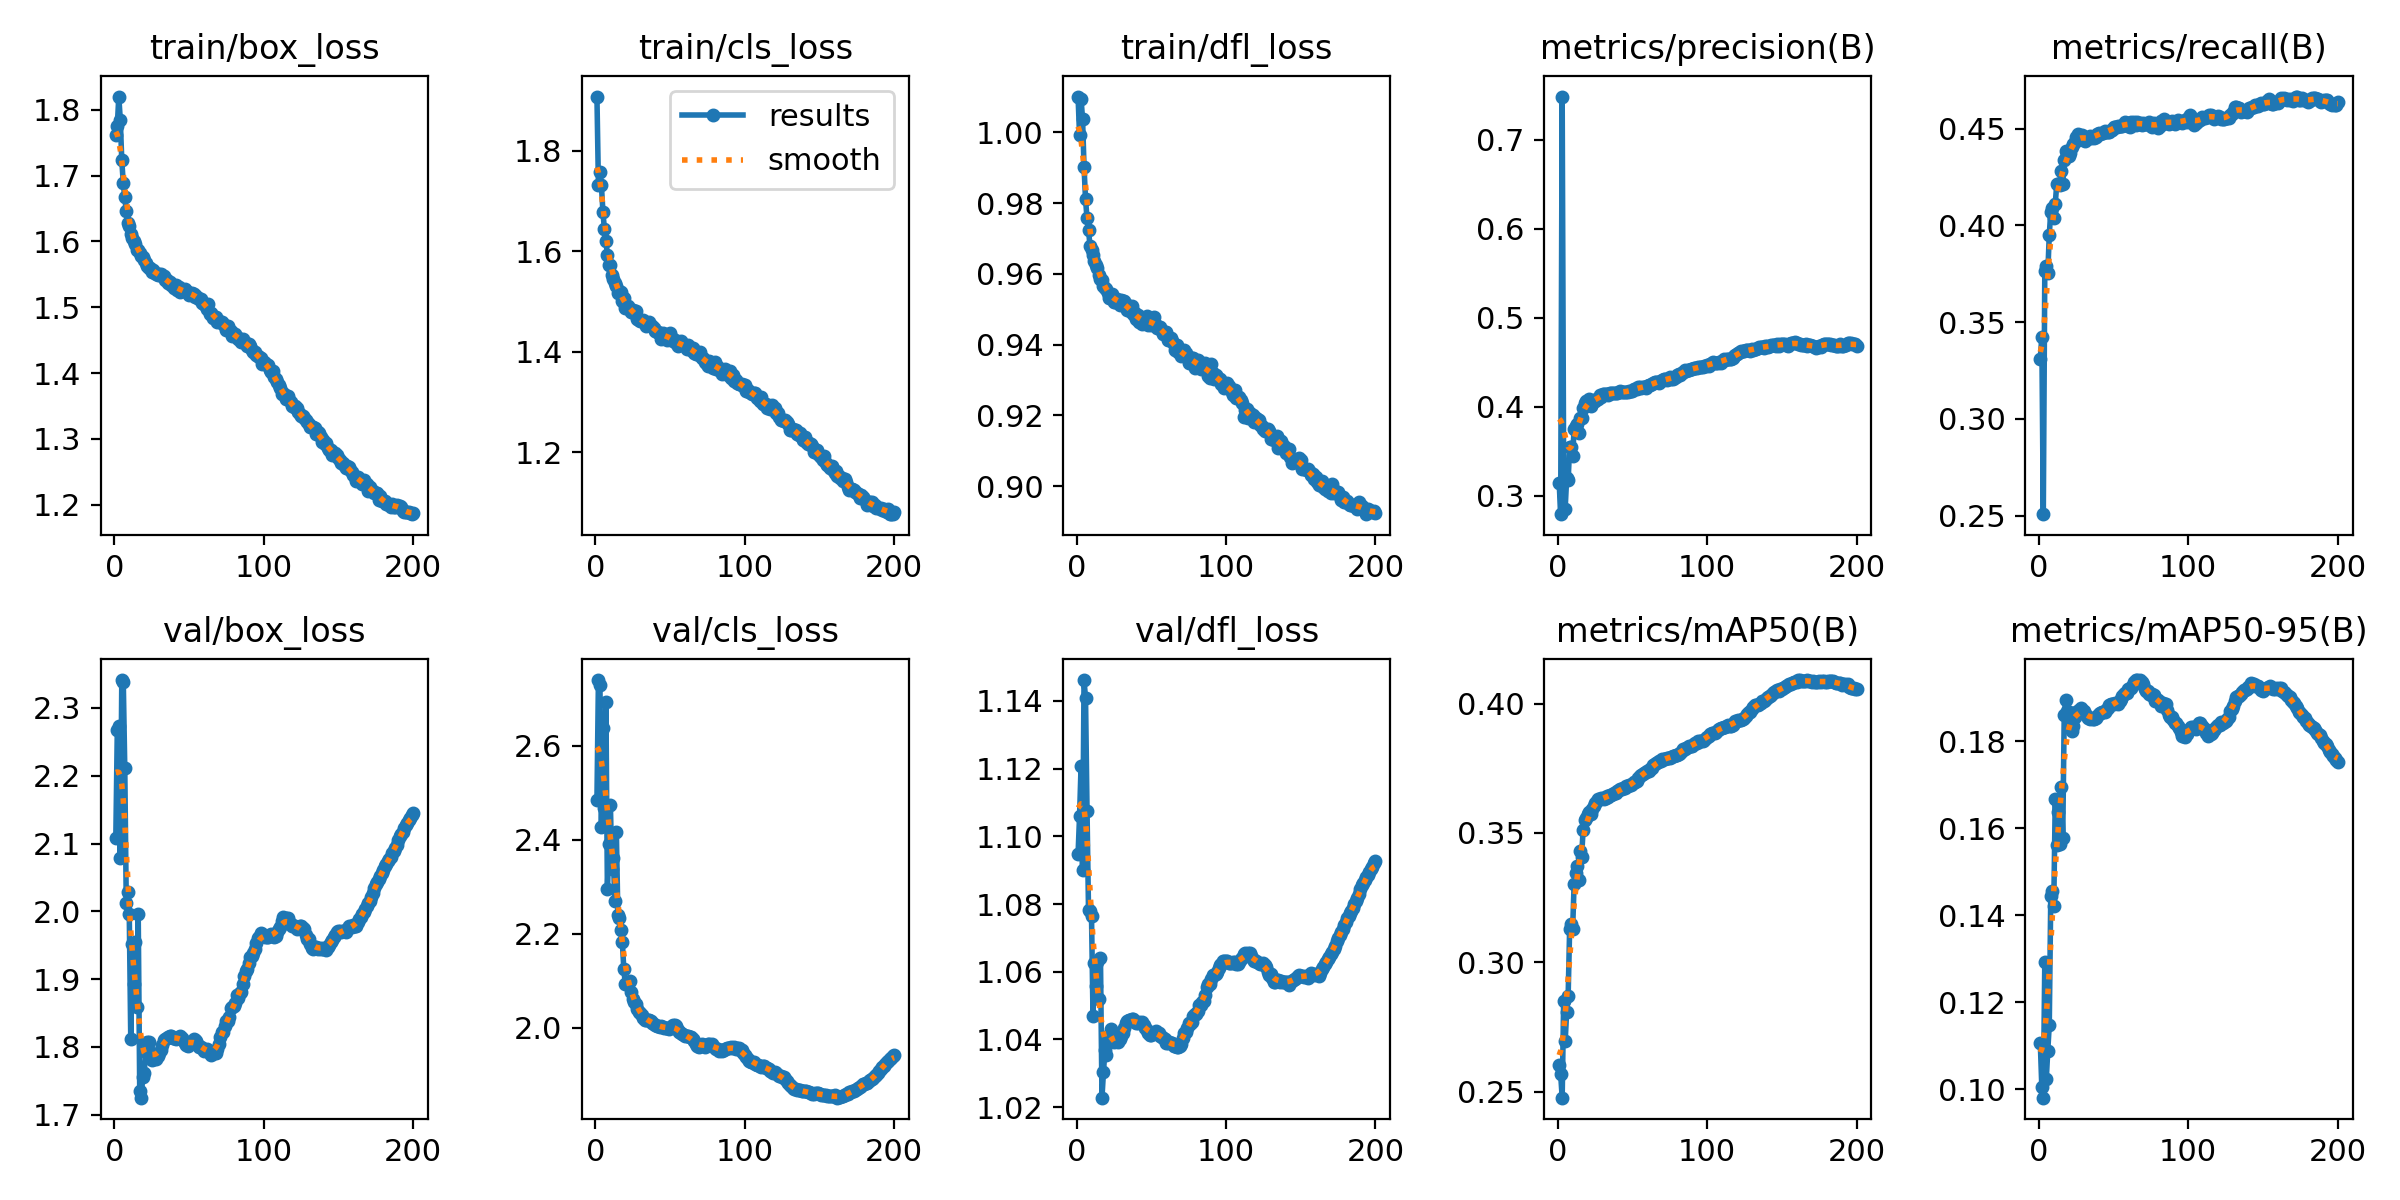

The table this chart was drawn from, first rows:
epoch, time, train/box_loss, train/cls_loss, train/dfl_loss, metrics/precision(B), metrics/recall(B), metrics/mAP50(B), metrics/mAP50-95(B), val/box_loss, val/cls_loss, val/dfl_loss, lr/pg0, lr/pg1, lr/pg2
1, 299.5, 1.761, 1.908, 1.01, 0.3144, 0.3311, 0.2602, 0.1106, 2.108, 2.484, 1.095, 0.003332, 0.003332, 0.003332
2, 585.2, 1.776, 1.732, 0.9992, 0.2796, 0.3425, 0.2566, 0.1005, 2.268, 2.74, 1.106, 0.006665, 0.006665, 0.006665
3, 861.6, 1.82, 1.757, 1.01, 0.7483, 0.2507, 0.2476, 0.09804, 2.273, 2.73, 1.121, 0.009996, 0.009996, 0.009996
4, 1137, 1.785, 1.731, 1.004, 0.3164, 0.3762, 0.2851, 0.1293, 2.078, 2.428, 1.09, 0.009994, 0.009994, 0.009994
5, 1412, 1.723, 1.679, 0.9903, 0.2859, 0.379, 0.2694, 0.1023, 2.341, 2.639, 1.146, 0.00999, 0.00999, 0.00999
6, 1685, 1.689, 1.644, 0.9811, 0.3197, 0.3752, 0.2808, 0.1089, 2.339, 2.467, 1.141, 0.009985, 0.009985, 0.009985
7, 1958, 1.667, 1.621, 0.9757, 0.318, 0.3952, 0.287, 0.1148, 2.211, 2.692, 1.108, 0.009978, 0.009978, 0.009978
8, 2229, 1.646, 1.593, 0.9724, 0.3546, 0.4072, 0.313, 0.1444, 2.012, 2.294, 1.078, 0.00997, 0.00997, 0.00997
9, 2501, 1.628, 1.573, 0.9679, 0.3555, 0.4089, 0.3148, 0.1455, 2.029, 2.392, 1.078, 0.009961, 0.009961, 0.009961
10, 2773, 1.623, 1.573, 0.9667, 0.3453, 0.404, 0.3128, 0.1421, 1.997, 2.475, 1.077, 0.009951, 0.009951, 0.009951
11, 3045, 1.612, 1.553, 0.9653, 0.375, 0.4112, 0.3304, 0.1666, 1.812, 2.338, 1.047, 0.009939, 0.009939, 0.009939
12, 3320, 1.606, 1.545, 0.9636, 0.3785, 0.4214, 0.3346, 0.1562, 1.952, 2.361, 1.063, 0.009926, 0.009926, 0.009926
13, 3596, 1.601, 1.537, 0.9625, 0.3805, 0.4214, 0.3373, 0.1638, 1.893, 2.269, 1.056, 0.009912, 0.009912, 0.009912
14, 3871, 1.596, 1.53, 0.9617, 0.3713, 0.421, 0.3319, 0.1563, 1.955, 2.417, 1.063, 0.009897, 0.009897, 0.009897
15, 4149, 1.587, 1.518, 0.9596, 0.3873, 0.4279, 0.3432, 0.1695, 1.859, 2.241, 1.052, 0.009881, 0.009881, 0.009881
16, 4441, 1.586, 1.52, 0.9587, 0.3875, 0.4213, 0.3406, 0.1578, 1.996, 2.234, 1.064, 0.009863, 0.009863, 0.009863
17, 4732, 1.583, 1.518, 0.9583, 0.3992, 0.4337, 0.3512, 0.1859, 1.735, 2.209, 1.023, 0.009844, 0.009844, 0.009844
18, 5024, 1.579, 1.501, 0.9565, 0.4047, 0.4386, 0.3552, 0.1895, 1.725, 2.183, 1.03, 0.009825, 0.009825, 0.009825
19, 5320, 1.577, 1.506, 0.9561, 0.4063, 0.4369, 0.3557, 0.187, 1.756, 2.124, 1.037, 0.009803, 0.009803, 0.009803
20, 5612, 1.571, 1.487, 0.9558, 0.4068, 0.4357, 0.3573, 0.1867, 1.762, 2.093, 1.035, 0.009781, 0.009781, 0.009781
21, 5896, 1.567, 1.488, 0.9546, 0.4086, 0.4375, 0.358, 0.1843, 1.793, 2.092, 1.04, 0.009758, 0.009758, 0.009758
22, 6234, 1.563, 1.491, 0.9533, 0.4013, 0.4405, 0.3574, 0.1824, 1.807, 2.093, 1.041, 0.009733, 0.009733, 0.009733
23, 6717, 1.56, 1.486, 0.9534, 0.4045, 0.442, 0.3593, 0.1834, 1.807, 2.099, 1.043, 0.009707, 0.009707, 0.009707
24, 7180, 1.559, 1.48, 0.9544, 0.4078, 0.4432, 0.3603, 0.1856, 1.792, 2.077, 1.041, 0.00968, 0.00968, 0.00968
25, 7482, 1.554, 1.483, 0.9522, 0.4068, 0.4459, 0.3614, 0.1867, 1.781, 2.062, 1.039, 0.009652, 0.009652, 0.009652
26, 7920, 1.557, 1.477, 0.9519, 0.4087, 0.4475, 0.3622, 0.1869, 1.783, 2.056, 1.04, 0.009623, 0.009623, 0.009623
27, 8324, 1.551, 1.481, 0.9529, 0.4094, 0.447, 0.363, 0.1873, 1.785, 2.05, 1.04, 0.009593, 0.009593, 0.009593
28, 8689, 1.551, 1.466, 0.9523, 0.4133, 0.4445, 0.3633, 0.1876, 1.782, 2.04, 1.039, 0.009561, 0.009561, 0.009561
29, 9039, 1.549, 1.462, 0.9513, 0.4114, 0.447, 0.3635, 0.1872, 1.787, 2.033, 1.04, 0.009529, 0.009529, 0.009529
30, 9337, 1.55, 1.462, 0.9527, 0.4141, 0.4443, 0.3636, 0.187, 1.791, 2.031, 1.041, 0.009495, 0.009495, 0.009495
31, 9635, 1.551, 1.461, 0.9522, 0.4147, 0.4437, 0.3632, 0.1863, 1.796, 2.027, 1.042, 0.00946, 0.00946, 0.00946
32, 9944, 1.547, 1.464, 0.9524, 0.4139, 0.4445, 0.3636, 0.1858, 1.802, 2.02, 1.043, 0.009425, 0.009425, 0.009425
33, 10413, 1.548, 1.458, 0.9515, 0.4141, 0.445, 0.3641, 0.1853, 1.81, 2.016, 1.045, 0.009388, 0.009388, 0.009388
34, 10865, 1.542, 1.451, 0.9497, 0.4135, 0.4462, 0.364, 0.1851, 1.812, 2.016, 1.045, 0.00935, 0.00935, 0.00935
35, 11336, 1.541, 1.455, 0.9497, 0.4152, 0.445, 0.3646, 0.1853, 1.814, 2.016, 1.046, 0.009311, 0.009311, 0.009311
36, 11819, 1.536, 1.459, 0.9494, 0.4154, 0.4456, 0.3647, 0.1852, 1.815, 2.017, 1.046, 0.009271, 0.009271, 0.009271
37, 12132, 1.539, 1.451, 0.951, 0.4151, 0.4452, 0.3651, 0.1851, 1.817, 2.014, 1.046, 0.009229, 0.009229, 0.009229
38, 12583, 1.534, 1.451, 0.9486, 0.4156, 0.4455, 0.3653, 0.1853, 1.816, 2.011, 1.046, 0.009187, 0.009187, 0.009187
39, 13034, 1.534, 1.448, 0.9489, 0.4153, 0.4471, 0.3654, 0.1858, 1.813, 2.008, 1.045, 0.009144, 0.009144, 0.009144
40, 13361, 1.53, 1.44, 0.9472, 0.4159, 0.448, 0.3661, 0.1861, 1.813, 2.007, 1.045, 0.0091, 0.0091, 0.0091
41, 13640, 1.534, 1.439, 0.9483, 0.417, 0.4474, 0.3664, 0.1865, 1.811, 2.004, 1.045, 0.009055, 0.009055, 0.009055
42, 13914, 1.526, 1.44, 0.9465, 0.4182, 0.4477, 0.3671, 0.1868, 1.812, 2.004, 1.045, 0.009008, 0.009008, 0.009008
43, 14188, 1.53, 1.435, 0.9473, 0.4167, 0.4479, 0.3669, 0.1866, 1.815, 2.002, 1.045, 0.008961, 0.008961, 0.008961
44, 14482, 1.523, 1.425, 0.9458, 0.417, 0.4487, 0.3673, 0.1866, 1.816, 2.003, 1.045, 0.008913, 0.008913, 0.008913
45, 14884, 1.526, 1.437, 0.9473, 0.4166, 0.4485, 0.3674, 0.187, 1.813, 2.001, 1.044, 0.008864, 0.008864, 0.008864
46, 15299, 1.525, 1.435, 0.9464, 0.4165, 0.4484, 0.368, 0.1876, 1.81, 2, 1.043, 0.008814, 0.008814, 0.008814
47, 15737, 1.528, 1.433, 0.9481, 0.4168, 0.4482, 0.3681, 0.1883, 1.807, 1.999, 1.043, 0.008763, 0.008763, 0.008763
48, 16184, 1.524, 1.424, 0.9454, 0.4179, 0.4492, 0.3684, 0.1885, 1.802, 1.999, 1.042, 0.008711, 0.008711, 0.008711
49, 16626, 1.523, 1.429, 0.9474, 0.4181, 0.4492, 0.3686, 0.1886, 1.801, 1.996, 1.041, 0.008658, 0.008658, 0.008658
50, 17066, 1.518, 1.437, 0.9455, 0.4182, 0.4511, 0.3691, 0.1886, 1.804, 2, 1.041, 0.008605, 0.008605, 0.008605
51, 17507, 1.52, 1.427, 0.9458, 0.4201, 0.451, 0.3698, 0.1888, 1.806, 2.004, 1.042, 0.00855, 0.00855, 0.00855
52, 17947, 1.522, 1.42, 0.9479, 0.4204, 0.4509, 0.3698, 0.1887, 1.808, 2.005, 1.042, 0.008495, 0.008495, 0.008495
53, 18386, 1.521, 1.423, 0.9456, 0.4206, 0.4516, 0.3703, 0.1885, 1.812, 2.006, 1.042, 0.008439, 0.008439, 0.008439
54, 18823, 1.516, 1.417, 0.9446, 0.4223, 0.4511, 0.3711, 0.1891, 1.81, 2.004, 1.042, 0.008381, 0.008381, 0.008381
55, 19263, 1.517, 1.411, 0.945, 0.4218, 0.4513, 0.3721, 0.1897, 1.809, 1.995, 1.042, 0.008323, 0.008323, 0.008323
56, 19702, 1.514, 1.416, 0.9451, 0.4216, 0.4516, 0.3724, 0.1903, 1.803, 1.992, 1.041, 0.008265, 0.008265, 0.008265
57, 20141, 1.513, 1.421, 0.944, 0.4223, 0.4519, 0.373, 0.1909, 1.8, 1.989, 1.041, 0.008205, 0.008205, 0.008205
58, 20582, 1.512, 1.415, 0.943, 0.4219, 0.4536, 0.3732, 0.1911, 1.8, 1.987, 1.04, 0.008145, 0.008145, 0.008145
59, 21016, 1.507, 1.413, 0.9435, 0.4216, 0.4527, 0.3736, 0.1912, 1.799, 1.985, 1.04, 0.008084, 0.008084, 0.008084
60, 21403, 1.506, 1.413, 0.9435, 0.4233, 0.4516, 0.374, 0.192, 1.794, 1.983, 1.039, 0.008022, 0.008022, 0.008022
... 140 more rows
